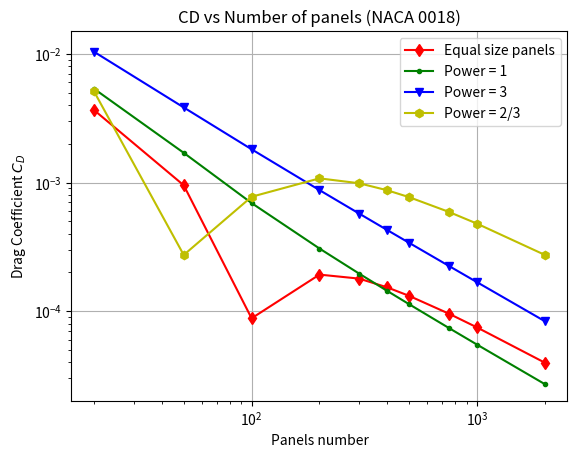

Reproduce this figure in Python.
import matplotlib.pyplot as plt
import numpy as np

NumPan = [20,50,100,200,300,400,500,750,1000,2000]
CD_equal = [-0.00365971, 0.00095220,  0.00008811, -0.00019255, -0.00017924, -0.00015313, -0.00013156, -0.00009572, -0.00007481, -0.00003978]
CD_power1 = [0.00535930, 0.00170207, 0.00069274, 0.00030715, 0.00019597, 0.00014364, 0.00011330, 0.00007408, 0.00005501, 0.00002709]
CD_power3 = [0.01038477, 0.00383386, 0.00181370, 0.00087362, 0.00057388, 0.00042697, 0.00033985, 0.00022495, 0.00016808, 0.00008353]
CD_power0_66 = [-0.00510953, -0.00027364, -0.00077545, -0.00107796, -0.00098743, -0.00087043, -0.00076976, -0.00059133, -0.00047912, -0.00027376]

CD_power3 = np.array(CD_power3)
CD_power1 = np.array(CD_power1)
CD_equal = np.array(CD_equal)
CD_power0_66 = np.array(CD_power0_66)


NumPan_ellipse = [20,50,100,200,300,400,500,750]
CD_equal_ellipse = [-0.00000731, 0.00000269, -0.00000189, -0.00000183, 0.00000012, -0.00000192, 0.00000017, 0.00000001]
CD_power1_ellipse = [0,0,0,0,0,0,0,0]
CD_power3_ellipse = [0.00001790, -0.00000208, 0.00000002, 0.00000182, -0.00000026,  0.00000085,  -0.00000028, -0.00000043]
CD_power0_66_ellipse = [-0.00000731, 0.00000269, -0.00000189,-0.00000183]

fig = plt.figure()
plt.title('CD vs Number of panels (NACA 0018)')
plt.plot(NumPan,abs(CD_equal),c='r',marker = 'd',label='Equal size panels')
plt.plot(NumPan,abs(CD_power1),c='g',marker = '.',label='Power = 1')
plt.plot(NumPan,abs(CD_power3),c='b',marker = 'v',label='Power = 3')
plt.plot(NumPan,abs(CD_power0_66),c='y',marker = 'h',label='Power = 2/3')

plt.grid(True)
plt.xscale('log')
plt.yscale('log')
plt.xlabel('Panels number')
plt.ylabel('Drag Coefficient $C_D$')
plt.legend()
plt.ylim(0,0.015)
plt.show()